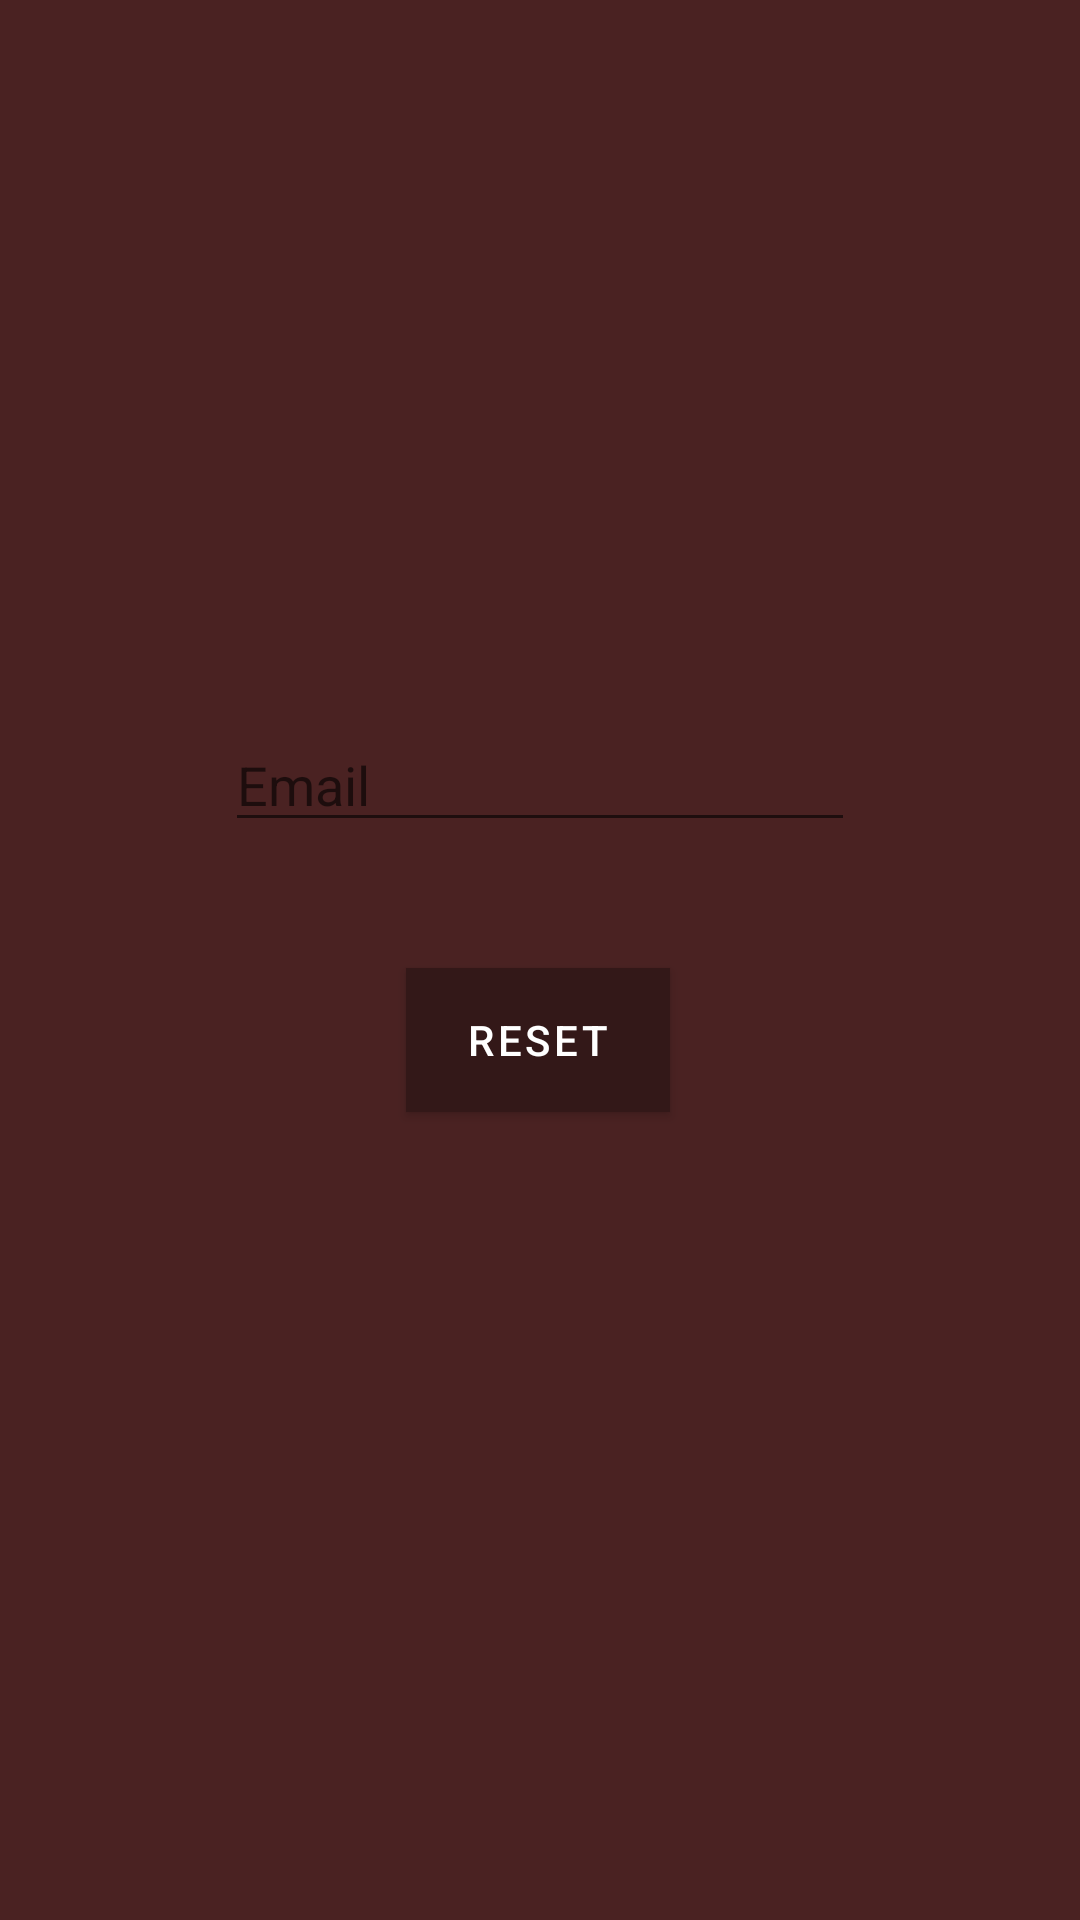

Produce the Android XML layout that renders to this screen, including the resource entries it uses.
<!-- AndroidManifest.xml: activity theme Theme.LearnIslam.NoActionBar -->
<!-- res/layout/activity_password.xml -->
<?xml version="1.0" encoding="utf-8"?>
<androidx.constraintlayout.widget.ConstraintLayout xmlns:android="http://schemas.android.com/apk/res/android"
    xmlns:app="http://schemas.android.com/apk/res-auto"
    xmlns:tools="http://schemas.android.com/tools"
    android:layout_width="match_parent"
    android:layout_height="match_parent"
    android:background="#4A2222"
    tools:context=".PasswordActivity">

    <EditText
        android:id="@+id/etPasswordEmail"
        android:layout_width="wrap_content"
        android:layout_height="wrap_content"
        android:ems="10"
        android:hint="Email"
        android:inputType="textEmailAddress"
        android:textColor="#000000"
        app:layout_constraintBottom_toBottomOf="parent"
        app:layout_constraintEnd_toEndOf="parent"
        app:layout_constraintStart_toStartOf="parent"
        app:layout_constraintTop_toTopOf="parent"
        app:layout_constraintVertical_bias="0.4" />

    <Button
        android:id="@+id/btnReset"
        android:layout_width="wrap_content"
        android:layout_height="wrap_content"
        android:background="#452929"
        android:text="Reset"
        app:backgroundTint="#331818"
        app:layout_constraintBottom_toBottomOf="parent"
        app:layout_constraintEnd_toEndOf="parent"
        app:layout_constraintHorizontal_bias="0.498"
        app:layout_constraintStart_toStartOf="parent"
        app:layout_constraintTop_toBottomOf="@+id/etPasswordEmail"
        app:layout_constraintVertical_bias="0.135" />

    <TextView
        android:id="@+id/tvMessage"
        android:layout_width="wrap_content"
        android:layout_height="wrap_content"
        app:layout_constraintBottom_toBottomOf="parent"
        app:layout_constraintEnd_toEndOf="parent"
        app:layout_constraintHorizontal_bias="0.498"
        app:layout_constraintStart_toStartOf="parent"
        app:layout_constraintTop_toBottomOf="@+id/btnReset"
        app:layout_constraintVertical_bias="0.081" />

</androidx.constraintlayout.widget.ConstraintLayout>
<!-- resources referenced by this layout -->
<resources>
  <style name="Theme.LearnIslam.NoActionBar">
          <item name="windowActionBar">false</item>
          <item name="windowNoTitle">true</item>
      </style>
</resources>
